Dataset: CNN classification of sugracane diseases (GitHub, Shabinaja/roboflow-sugarcane-diseases). Classes: healthy, red rot, ring spot, rust, smut.

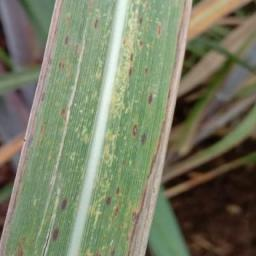
Label: rust

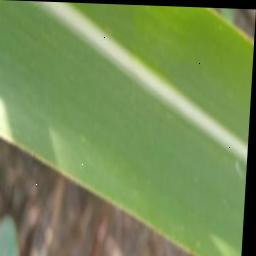
Label: healthy

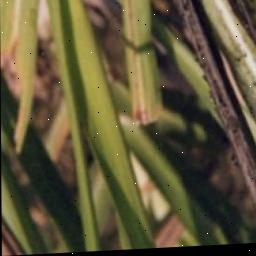
Label: smut

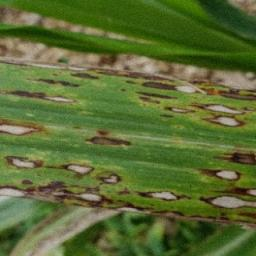
Label: ring spot

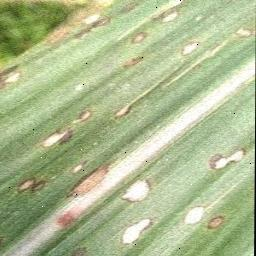
Label: ring spot

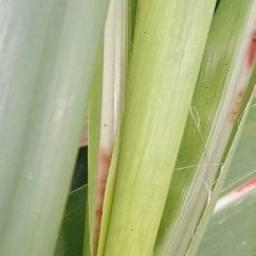
Label: red rot
